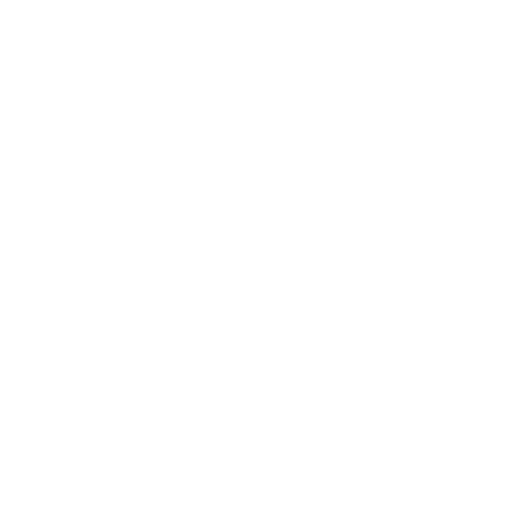
t = 0.00 s
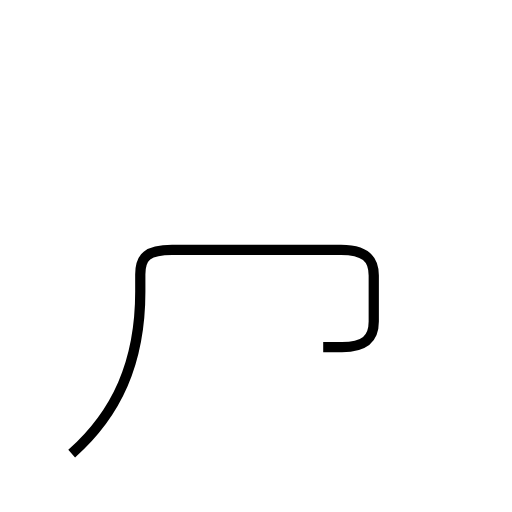
t = 1.68 s
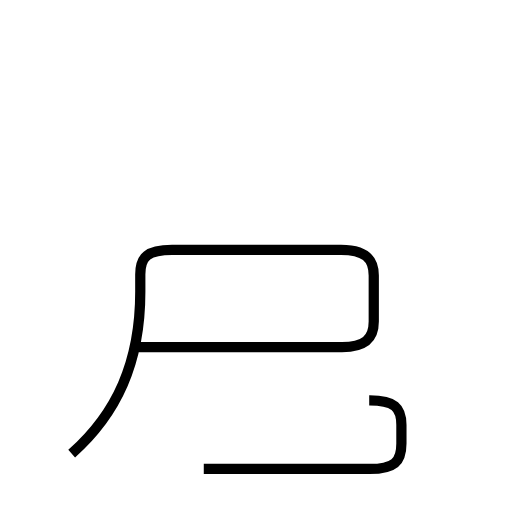
t = 3.06 s
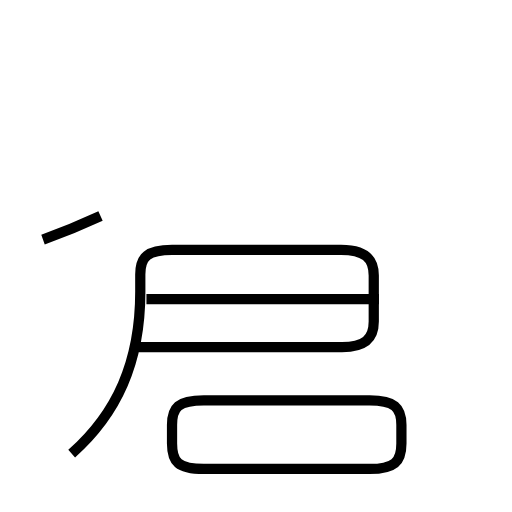
t = 4.74 s
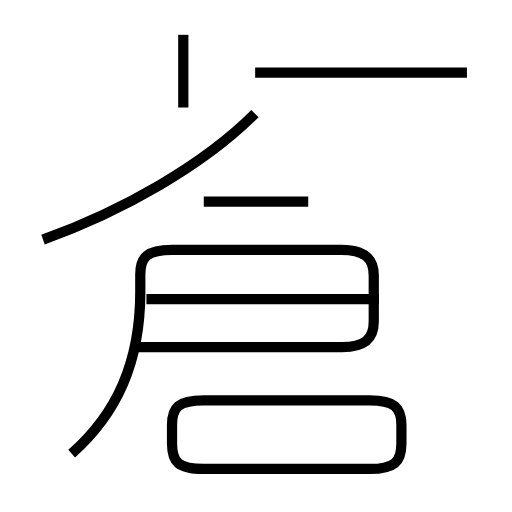
t = 6.43 s
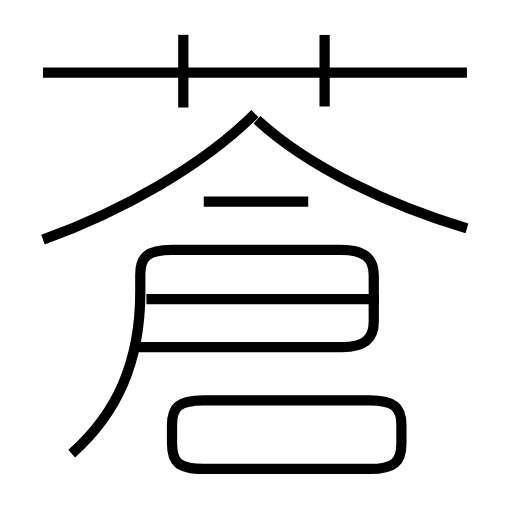
t = 7.96 s

The animated SVG that drew these frames (rendered in a browser with its animation timeline set to each time). Animation: 9 SMIL elements (animate=9); one cycle of 7.96 s.

<?xml version='1.0' encoding='utf-8'?>
<svg viewBox="0.0 -6.0 50.0 50.0" version="1.1" xmlns="http://www.w3.org/2000/svg"><rect x="-1000" y="-1000" width="2000" height="2000" stroke="white" fill="white" /><g style="fill:none;stroke:#000000;stroke-width:1"><path d="M 7.0 0.3 C 11.4 -3.6 13.7 -8.6 13.7 -15.5 L 13.7 -17.2 C 13.7 -18.9 14.4 -19.6 16.8 -19.6 L 33.3 -19.6 C 35.6 -19.6 36.5 -18.8 36.5 -17.1 L 36.5 -12.6 C 36.5 -10.9 35.6 -10.1 33.4 -10.1 L 12.9 -10.1 " transform="translate(0.0 38.0)" stroke-dasharray="74.79356814071329" stroke-dashoffset="74.79356814071329"><animate attributeName="stroke-dashoffset" from="74.79356814071329" to="0" dur="2.2438070442213984s" begin="0s" fill="freeze" /></path><path d="M 19.9 1.8 L 36.1 1.8 C 38.5 1.8 39.2 1.1 39.2 -0.7 L 39.2 -2.5 C 39.2 -4.2 38.5 -4.9 36.1 -4.9 L 19.9 -4.9 C 17.4 -4.9 16.8 -4.2 16.8 -2.5 L 16.8 -0.7 C 16.8 1.1 17.4 1.8 19.9 1.8 Z " transform="translate(0.0 38.0)" stroke-dasharray="54.53399443221437" stroke-dashoffset="54.53399443221437"><animate attributeName="stroke-dashoffset" from="54.53399443221437" to="0" dur="1.636019832966431s" begin="2.2438070442213984s" fill="freeze" /></path><path d="M 37.0 -14.8 L 14.3 -14.8 " transform="translate(0.0 38.0)" stroke-dasharray="22.7" stroke-dashoffset="22.7"><animate attributeName="stroke-dashoffset" from="22.7" to="0" dur="0.6809999999999999s" begin="3.8798268771878295s" fill="freeze" /></path><path d="M 4.2 -20.6 C 12.0 -23.4 19.9 -27.9 24.9 -32.9 " transform="translate(0.0 38.0)" stroke-dasharray="24.25558222818982" stroke-dashoffset="24.25558222818982"><animate attributeName="stroke-dashoffset" from="24.25558222818982" to="0" dur="0.7276674668456946s" begin="4.5608268771878295s" fill="freeze" /></path><path d="M 30.1 -24.3 L 19.9 -24.3 " transform="translate(0.0 38.0)" stroke-dasharray="10.200000000000003" stroke-dashoffset="10.200000000000003"><animate attributeName="stroke-dashoffset" from="10.200000000000003" to="0" dur="0.30600000000000005s" begin="5.288494344033524s" fill="freeze" /></path><path d="M 17.9 -33.5 L 17.9 -40.6 " transform="translate(0.0 38.0)" stroke-dasharray="7.100000000000001" stroke-dashoffset="7.100000000000001"><animate attributeName="stroke-dashoffset" from="7.100000000000001" to="0" dur="0.21300000000000002s" begin="5.594494344033524s" fill="freeze" /></path><path d="M 45.6 -36.9 L 4.2 -36.9 " transform="translate(0.0 38.0)" stroke-dasharray="41.4" stroke-dashoffset="41.4"><animate attributeName="stroke-dashoffset" from="41.4" to="0" dur="1.242s" begin="5.8074943440335245s" fill="freeze" /></path><path d="M 45.6 -21.7 C 38.2 -23.9 30.2 -27.6 25.1 -32.3 " transform="translate(0.0 38.0)" stroke-dasharray="23.25971416757733" stroke-dashoffset="23.25971416757733"><animate attributeName="stroke-dashoffset" from="23.25971416757733" to="0" dur="0.6977914250273198s" begin="7.0494943440335245s" fill="freeze" /></path><path d="M 31.7 -33.6 L 31.7 -40.6" transform="translate(0.0 38.0)" stroke-dasharray="7.0" stroke-dashoffset="7.0"><animate attributeName="stroke-dashoffset" from="7.0" to="0" dur="0.21s" begin="7.747285769060844s" fill="freeze" /></path></g></svg>
